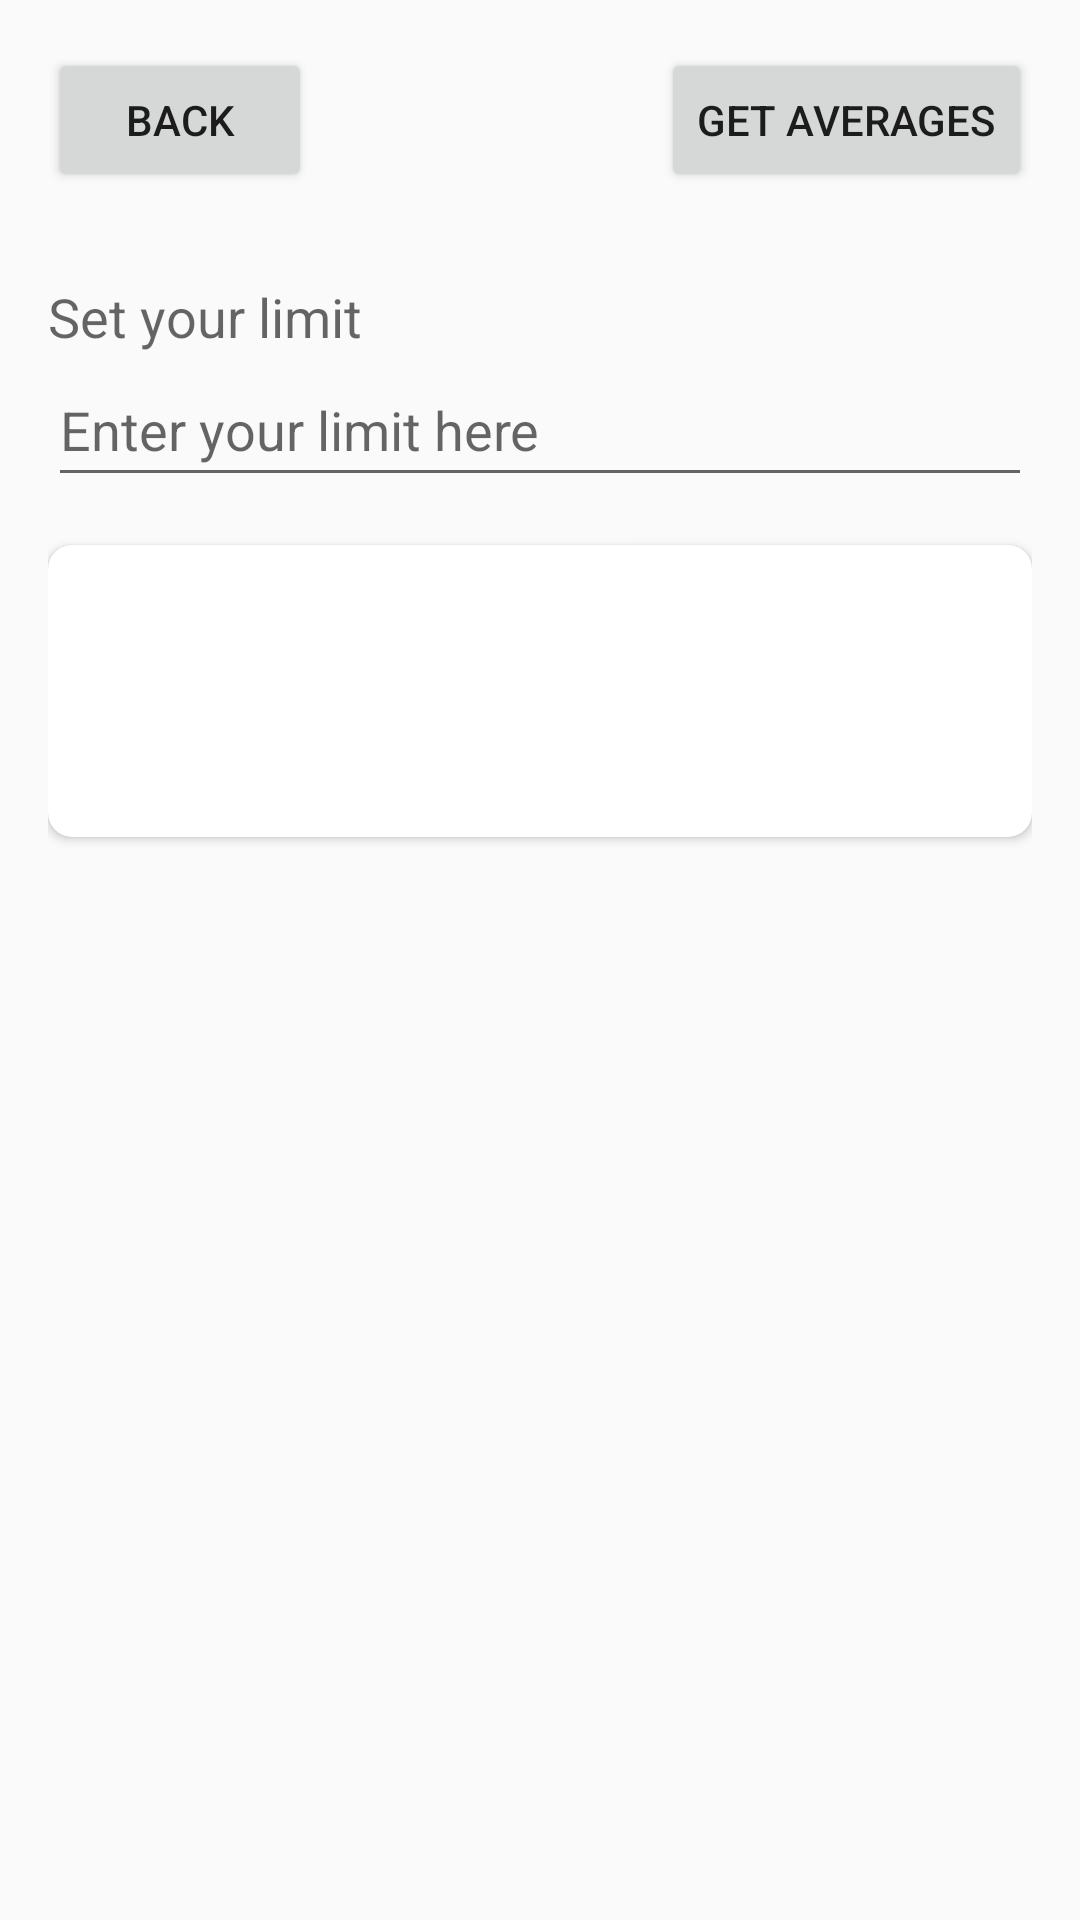

Here is an Android app screen rendered from its layout file. Give the layout XML and the strings, colors and styles it references.
<!-- AndroidManifest.xml: application theme Theme.Apz_Mobile -->
<!-- res/layout/activity_daily.xml -->
<?xml version="1.0" encoding="utf-8"?>
<androidx.core.widget.NestedScrollView xmlns:android="http://schemas.android.com/apk/res/android"
    android:layout_width="match_parent"
    android:layout_height="match_parent">
    <LinearLayout xmlns:android="http://schemas.android.com/apk/res/android"
        xmlns:tools="http://schemas.android.com/tools"
        xmlns:app="http://schemas.android.com/apk/res-auto"
        android:layout_width="match_parent"
        android:layout_height="match_parent"
        android:orientation="vertical"
        android:padding="16dp">

        <LinearLayout
            android:layout_width="match_parent"
            android:layout_height="wrap_content"
            android:orientation="horizontal">

            <Button
                android:id="@+id/backButton"
                android:layout_width="wrap_content"
                android:layout_height="wrap_content"
                android:text="@string/back" />

            <Space
                android:layout_width="0dp"
                android:layout_height="wrap_content"
                android:layout_weight="1" />

            <Button
                android:id="@+id/getAveragesButton"
                android:layout_width="wrap_content"
                android:layout_height="wrap_content"
                android:text="@string/get_averages" />
        </LinearLayout>

        <TextView
            android:id="@+id/addressTextView"
            android:layout_width="wrap_content"
            android:layout_height="wrap_content"
            android:textAppearance="?android:textAppearanceLarge" />

        <TextView
            android:layout_width="wrap_content"
            android:layout_height="wrap_content"
            android:text="@string/set_your_limit"
            android:textAppearance="?android:textAppearanceMedium" />

        <EditText
            android:id="@+id/limitEditText"
            android:layout_width="match_parent"
            android:layout_height="wrap_content"
            android:hint="@string/enter_your_limit_here"
            android:minHeight="48dp"
            tools:ignore="SpeakableTextPresentCheck" />


        <androidx.cardview.widget.CardView
            android:layout_width="match_parent"
            android:layout_height="wrap_content"
            android:layout_marginTop="16dp"
            android:layout_marginBottom="16dp"
            android:padding="16dp"
            app:cardCornerRadius="8dp">
            <LinearLayout
                android:layout_width="match_parent"
                android:layout_height="wrap_content"
                android:orientation="vertical">

                <TextView
                    android:id="@+id/electricityTextView"
                    android:layout_width="wrap_content"
                    android:layout_height="wrap_content"
                    android:textAppearance="?android:textAppearanceMedium" />

                <TextView
                    android:id="@+id/gasTextView"
                    android:layout_width="wrap_content"
                    android:layout_height="wrap_content"
                    android:textAppearance="?android:textAppearanceMedium" />

                <TextView
                    android:id="@+id/waterTextView"
                    android:layout_width="wrap_content"
                    android:layout_height="wrap_content"
                    android:textAppearance="?android:textAppearanceMedium" />

                <TextView
                    android:id="@+id/toBePaid"
                    android:layout_width="wrap_content"
                    android:layout_height="wrap_content"
                    android:textAppearance="?android:textAppearanceMedium" />
            </LinearLayout>



        </androidx.cardview.widget.CardView>

        <androidx.recyclerview.widget.RecyclerView
            android:id="@+id/recyclerView"
            android:layout_width="match_parent"
            android:layout_height="match_parent" />

    </LinearLayout>

</androidx.core.widget.NestedScrollView>
<!-- resources referenced by this layout -->
<resources>
  <string name="back">Back</string>
  <string name="enter_your_limit_here">Enter your limit here</string>
  <string name="get_averages">Get Averages</string>
  <string name="set_your_limit">Set your limit</string>
  <style name="Theme.Apz_Mobile" parent="Base.Theme.Apz_Mobile" />
  <style name="Base.Theme.Apz_Mobile" parent="Theme.AppCompat.DayNight.NoActionBar">
          
          
      </style>
</resources>
